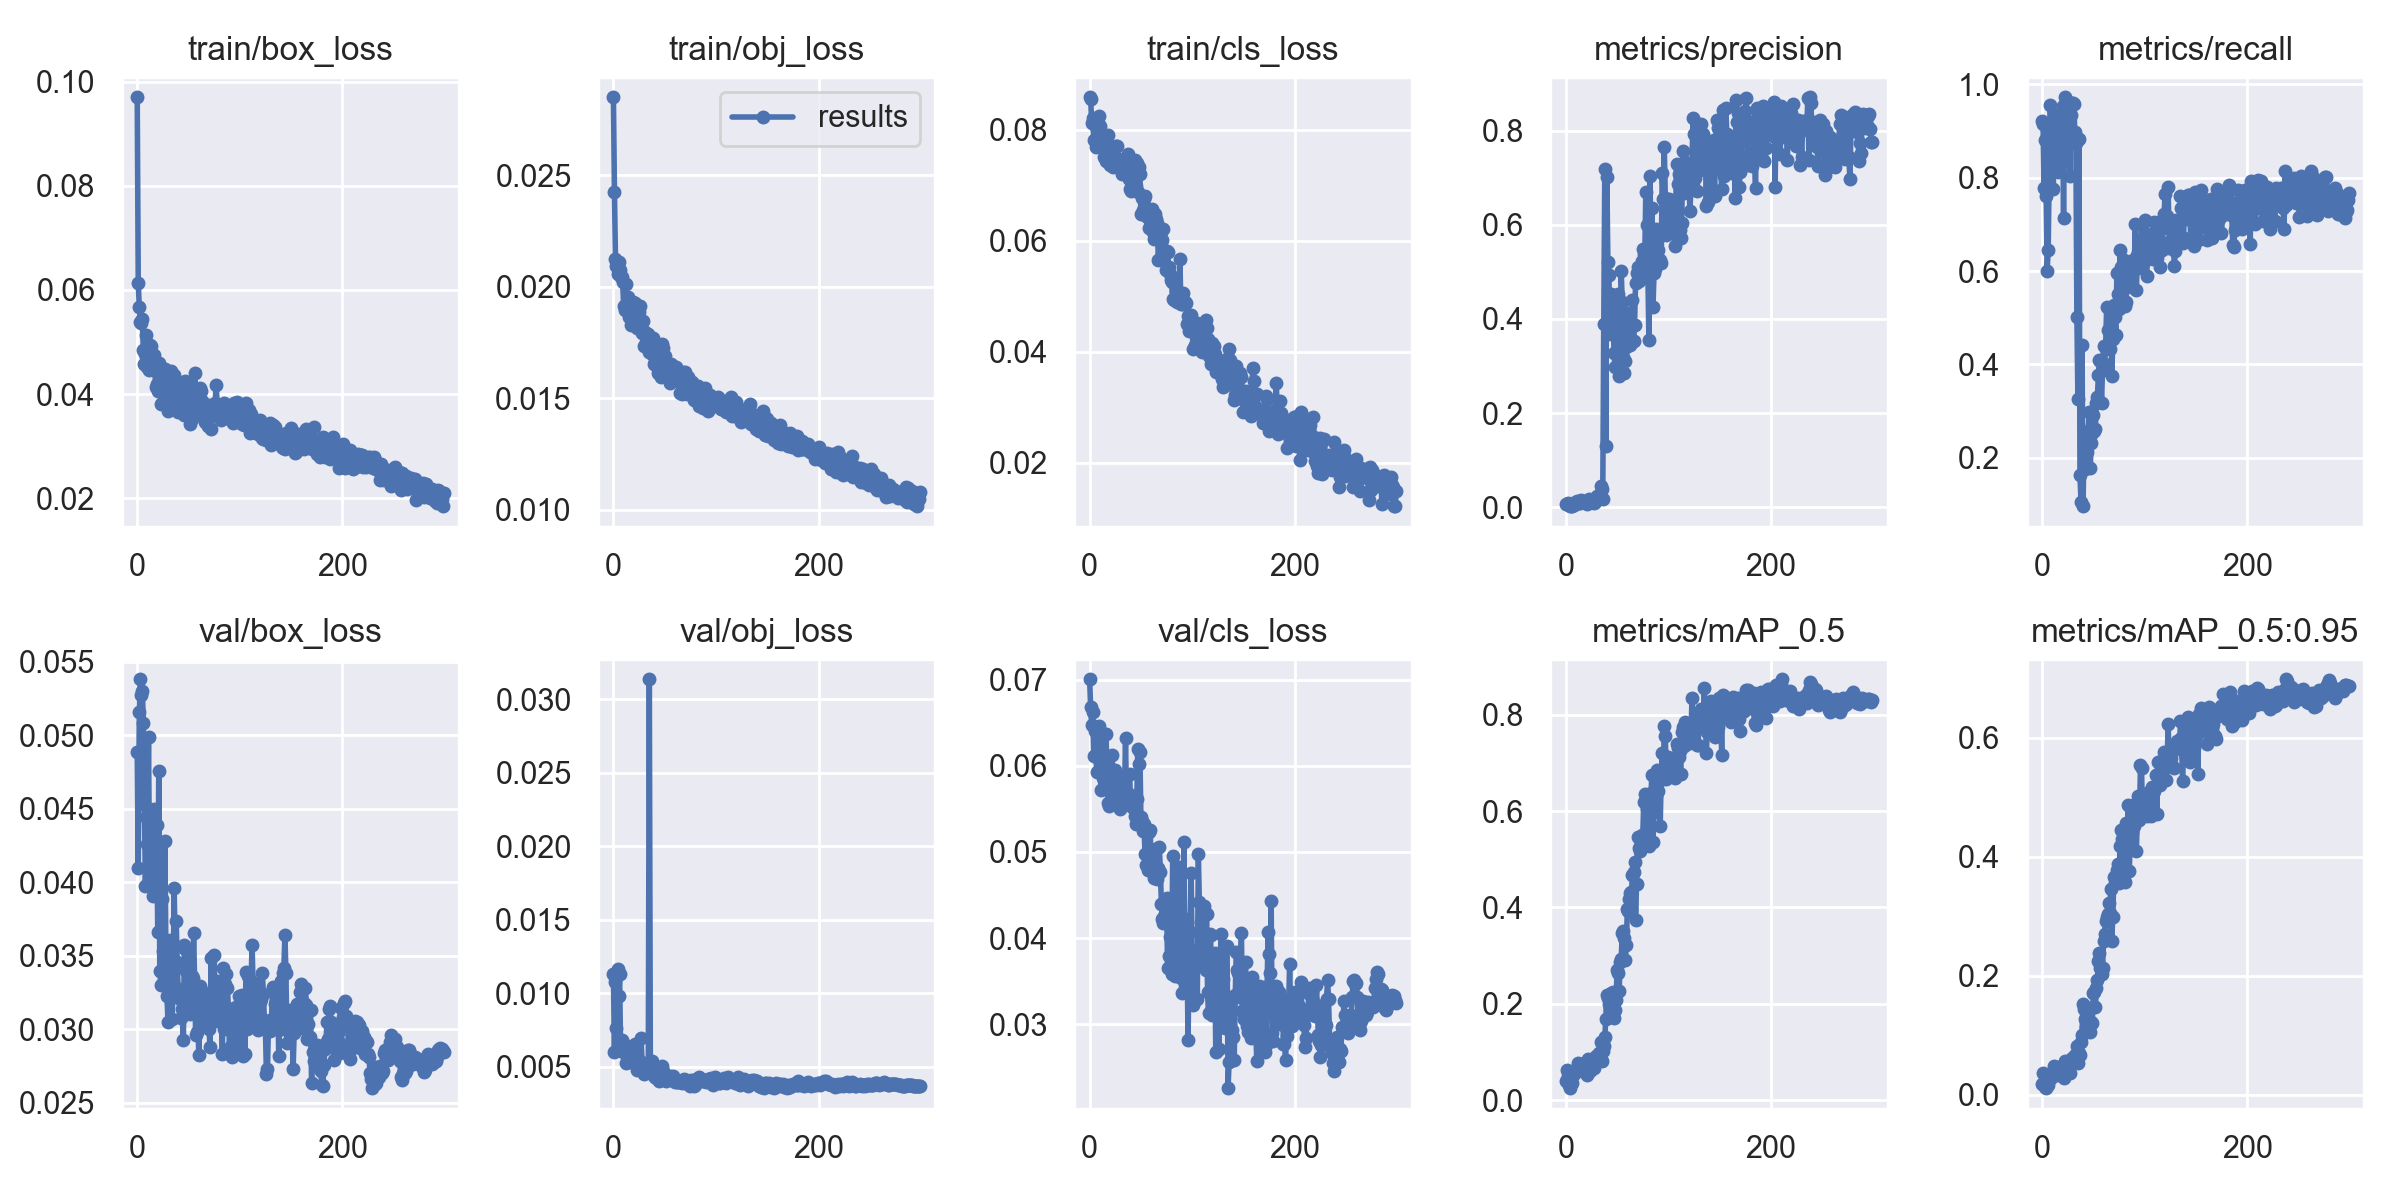

Data behind this chart, as committed beside it:
epoch, train/box_loss, train/obj_loss, train/cls_loss, metrics/precision, metrics/recall, metrics/mAP_0.5, metrics/mAP_0.5:0.95, val/box_loss, val/obj_loss, val/cls_loss, x/lr0, x/lr1, x/lr2
0, 0.097, 0.0285, 0.08588, 0.006167, 0.9224, 0.03987, 0.01863, 0.04886, 0.01135, 0.07003, 0.0757, 0.0027, 0.0027
1, 0.06141, 0.02426, 0.08566, 0.007674, 0.9157, 0.06175, 0.03587, 0.04099, 0.005989, 0.0668, 0.05048, 0.005482, 0.005482
2, 0.05667, 0.02126, 0.0813, 0.00998, 0.7782, 0.04894, 0.01977, 0.05156, 0.01075, 0.0647, 0.02525, 0.008245, 0.008245
3, 0.05376, 0.02095, 0.08209, 0.004044, 0.8818, 0.03193, 0.01337, 0.05381, 0.007646, 0.06619, 0.009901, 0.009901, 0.009901
4, 0.05363, 0.02059, 0.07818, 0.003096, 0.7605, 0.0247, 0.01118, 0.05275, 0.01169, 0.06118, 0.009901, 0.009901, 0.009901
5, 0.05441, 0.0211, 0.08083, 0.002311, 0.6007, 0.035, 0.0161, 0.053, 0.00984, 0.06408, 0.009868, 0.009868, 0.009868
6, 0.04854, 0.02074, 0.077, 0.002685, 0.6445, 0.03646, 0.01682, 0.05086, 0.0113, 0.06125, 0.009835, 0.009835, 0.009835
7, 0.04587, 0.02045, 0.07732, 0.009034, 0.8136, 0.06101, 0.03404, 0.04535, 0.006117, 0.05927, 0.009802, 0.009802, 0.009802
8, 0.04767, 0.02042, 0.08127, 0.005298, 0.9564, 0.0539, 0.0278, 0.03975, 0.006847, 0.06294, 0.009769, 0.009769, 0.009769
9, 0.05136, 0.02021, 0.08253, 0.006555, 0.9043, 0.05862, 0.02874, 0.04447, 0.006276, 0.06462, 0.009736, 0.009736, 0.009736
10, 0.04512, 0.01913, 0.08064, 0.008743, 0.8538, 0.06057, 0.03645, 0.04261, 0.006595, 0.06127, 0.009703, 0.009703, 0.009703
11, 0.04465, 0.01897, 0.07793, 0.01384, 0.7765, 0.06459, 0.0352, 0.0499, 0.006288, 0.05716, 0.00967, 0.00967, 0.00967
12, 0.04934, 0.02012, 0.07796, 0.01059, 0.9232, 0.07713, 0.04883, 0.04043, 0.005277, 0.06379, 0.009637, 0.009637, 0.009637
13, 0.04933, 0.01916, 0.07753, 0.009078, 0.8586, 0.06174, 0.03617, 0.04195, 0.005682, 0.05853, 0.009604, 0.009604, 0.009604
14, 0.04706, 0.01954, 0.07505, 0.009688, 0.9261, 0.07061, 0.04329, 0.04023, 0.005973, 0.05865, 0.009571, 0.009571, 0.009571
15, 0.04461, 0.01866, 0.07754, 0.01465, 0.9349, 0.07562, 0.04747, 0.03907, 0.005364, 0.05808, 0.009538, 0.009538, 0.009538
16, 0.04747, 0.01879, 0.07435, 0.01102, 0.8128, 0.06771, 0.03297, 0.04497, 0.005601, 0.06374, 0.009505, 0.009505, 0.009505
17, 0.04571, 0.01827, 0.07529, 0.01315, 0.8376, 0.06301, 0.0401, 0.04153, 0.005838, 0.05869, 0.009472, 0.009472, 0.009472
18, 0.04133, 0.0184, 0.07902, 0.01156, 0.8601, 0.07266, 0.04339, 0.04057, 0.005606, 0.05571, 0.009439, 0.009439, 0.009439
19, 0.04197, 0.01932, 0.07714, 0.01018, 0.8474, 0.0593, 0.03528, 0.04391, 0.005938, 0.05536, 0.009406, 0.009406, 0.009406
20, 0.04069, 0.01866, 0.07368, 0.01063, 0.9546, 0.07339, 0.04603, 0.03663, 0.005659, 0.05847, 0.009373, 0.009373, 0.009373
21, 0.04588, 0.01926, 0.07452, 0.006772, 0.7138, 0.05176, 0.02806, 0.04754, 0.006541, 0.05914, 0.00934, 0.00934, 0.00934
22, 0.04489, 0.01891, 0.07714, 0.00888, 0.9726, 0.08617, 0.05637, 0.03398, 0.005273, 0.06126, 0.009307, 0.009307, 0.009307
23, 0.03813, 0.01815, 0.07327, 0.01789, 0.937, 0.07614, 0.04671, 0.03302, 0.004828, 0.05608, 0.009274, 0.009274, 0.009274
24, 0.04282, 0.01893, 0.07691, 0.01193, 0.8956, 0.06084, 0.03651, 0.03889, 0.005431, 0.05865, 0.009241, 0.009241, 0.009241
25, 0.04047, 0.01885, 0.07361, 0.0145, 0.9624, 0.08123, 0.05278, 0.03531, 0.005274, 0.05946, 0.009208, 0.009208, 0.009208
26, 0.04194, 0.01915, 0.07705, 0.0126, 0.9531, 0.07341, 0.04788, 0.03437, 0.005438, 0.05904, 0.009175, 0.009175, 0.009175
27, 0.04474, 0.0183, 0.07714, 0.009931, 0.8045, 0.06593, 0.03643, 0.04281, 0.006945, 0.05849, 0.009142, 0.009142, 0.009142
28, 0.04353, 0.01792, 0.07484, 0.01197, 0.9344, 0.08755, 0.05701, 0.03474, 0.00511, 0.05637, 0.009109, 0.009109, 0.009109
29, 0.03904, 0.01847, 0.07338, 0.01685, 0.9607, 0.09201, 0.06109, 0.03228, 0.004743, 0.05812, 0.009076, 0.009076, 0.009076
30, 0.0367, 0.01735, 0.07415, 0.0237, 0.9607, 0.08532, 0.06091, 0.03051, 0.004528, 0.05502, 0.009043, 0.009043, 0.009043
31, 0.04014, 0.01798, 0.07302, 0.01722, 0.9574, 0.08676, 0.05833, 0.03498, 0.004683, 0.05881, 0.00901, 0.00901, 0.00901
32, 0.04099, 0.01751, 0.07212, 0.02368, 0.8985, 0.09809, 0.06739, 0.03607, 0.004702, 0.05859, 0.008977, 0.008977, 0.008977
33, 0.04448, 0.01767, 0.0747, 0.02601, 0.8743, 0.0924, 0.06351, 0.03511, 0.004855, 0.05624, 0.008944, 0.008944, 0.008944
34, 0.04122, 0.0179, 0.0737, 0.0443, 0.5021, 0.1199, 0.08195, 0.03072, 0.004671, 0.05651, 0.008911, 0.008911, 0.008911
35, 0.03951, 0.01709, 0.07457, 0.03895, 0.3256, 0.08055, 0.05334, 0.03293, 0.03137, 0.06317, 0.008878, 0.008878, 0.008878
36, 0.04367, 0.01766, 0.07455, 0.01815, 0.8823, 0.1009, 0.0699, 0.03958, 0.005116, 0.05563, 0.008845, 0.008845, 0.008845
37, 0.04194, 0.01746, 0.07566, 0.3895, 0.162, 0.1121, 0.06774, 0.03568, 0.004733, 0.05631, 0.008812, 0.008812, 0.008812
38, 0.03871, 0.01699, 0.07115, 0.7183, 0.1053, 0.1314, 0.08846, 0.03734, 0.005422, 0.05668, 0.008779, 0.008779, 0.008779
39, 0.04104, 0.01769, 0.06934, 0.1292, 0.4408, 0.1683, 0.1011, 0.03454, 0.004587, 0.05899, 0.008746, 0.008746, 0.008746
40, 0.03664, 0.01652, 0.06893, 0.7007, 0.09603, 0.219, 0.153, 0.03239, 0.004412, 0.05541, 0.008713, 0.008713, 0.008713
41, 0.03726, 0.01663, 0.07274, 0.5212, 0.2335, 0.2125, 0.1447, 0.03277, 0.004338, 0.05522, 0.00868, 0.00868, 0.00868
42, 0.03848, 0.0165, 0.07188, 0.494, 0.1747, 0.1998, 0.1276, 0.03209, 0.004271, 0.05561, 0.008647, 0.008647, 0.008647
43, 0.03701, 0.01613, 0.07248, 0.3687, 0.1896, 0.1882, 0.1142, 0.03074, 0.004586, 0.05634, 0.008614, 0.008614, 0.008614
44, 0.03956, 0.0166, 0.07453, 0.4534, 0.2118, 0.2222, 0.1454, 0.03137, 0.004031, 0.05422, 0.008581, 0.008581, 0.008581
45, 0.04156, 0.01632, 0.0698, 0.4313, 0.2565, 0.2176, 0.1462, 0.02927, 0.004204, 0.05325, 0.008548, 0.008548, 0.008548
46, 0.0359, 0.01594, 0.07408, 0.4149, 0.298, 0.2245, 0.142, 0.03571, 0.004489, 0.05615, 0.008515, 0.008515, 0.008515
47, 0.04248, 0.01743, 0.06882, 0.3285, 0.1777, 0.1708, 0.1063, 0.03549, 0.005058, 0.06193, 0.008482, 0.008482, 0.008482
48, 0.04025, 0.01725, 0.07329, 0.2985, 0.232, 0.1862, 0.1229, 0.03396, 0.004752, 0.06017, 0.008449, 0.008449, 0.008449
49, 0.03708, 0.0167, 0.07197, 0.4268, 0.253, 0.2074, 0.1209, 0.03542, 0.004434, 0.06161, 0.008416, 0.008416, 0.008416
50, 0.04071, 0.01689, 0.06483, 0.4233, 0.2912, 0.2693, 0.1719, 0.0329, 0.004264, 0.05403, 0.008383, 0.008383, 0.008383
51, 0.03432, 0.01608, 0.06775, 0.4532, 0.2569, 0.2635, 0.1726, 0.03104, 0.00405, 0.05365, 0.00835, 0.00835, 0.00835
52, 0.04139, 0.01652, 0.06558, 0.2779, 0.2615, 0.2274, 0.1475, 0.03259, 0.00432, 0.05246, 0.008317, 0.008317, 0.008317
53, 0.03521, 0.01622, 0.06753, 0.3586, 0.3181, 0.2872, 0.1799, 0.03365, 0.004197, 0.05327, 0.008284, 0.008284, 0.008284
54, 0.03955, 0.01605, 0.06804, 0.5024, 0.3307, 0.2932, 0.1924, 0.03346, 0.004266, 0.04971, 0.008251, 0.008251, 0.008251
55, 0.03797, 0.01569, 0.06448, 0.4359, 0.3775, 0.3469, 0.2256, 0.03657, 0.004387, 0.04848, 0.008218, 0.008218, 0.008218
56, 0.04411, 0.01653, 0.0645, 0.3187, 0.4091, 0.3515, 0.2389, 0.03293, 0.004201, 0.05226, 0.008185, 0.008185, 0.008185
57, 0.03956, 0.01647, 0.06482, 0.2858, 0.4063, 0.3369, 0.2126, 0.0296, 0.004148, 0.04791, 0.008152, 0.008152, 0.008152
58, 0.03692, 0.0162, 0.06227, 0.3112, 0.3177, 0.2899, 0.2039, 0.0298, 0.004356, 0.05235, 0.008119, 0.008119, 0.008119
59, 0.03877, 0.01612, 0.06354, 0.3409, 0.3876, 0.3218, 0.2138, 0.03163, 0.004032, 0.0525, 0.008086, 0.008086, 0.008086
... 240 more rows
